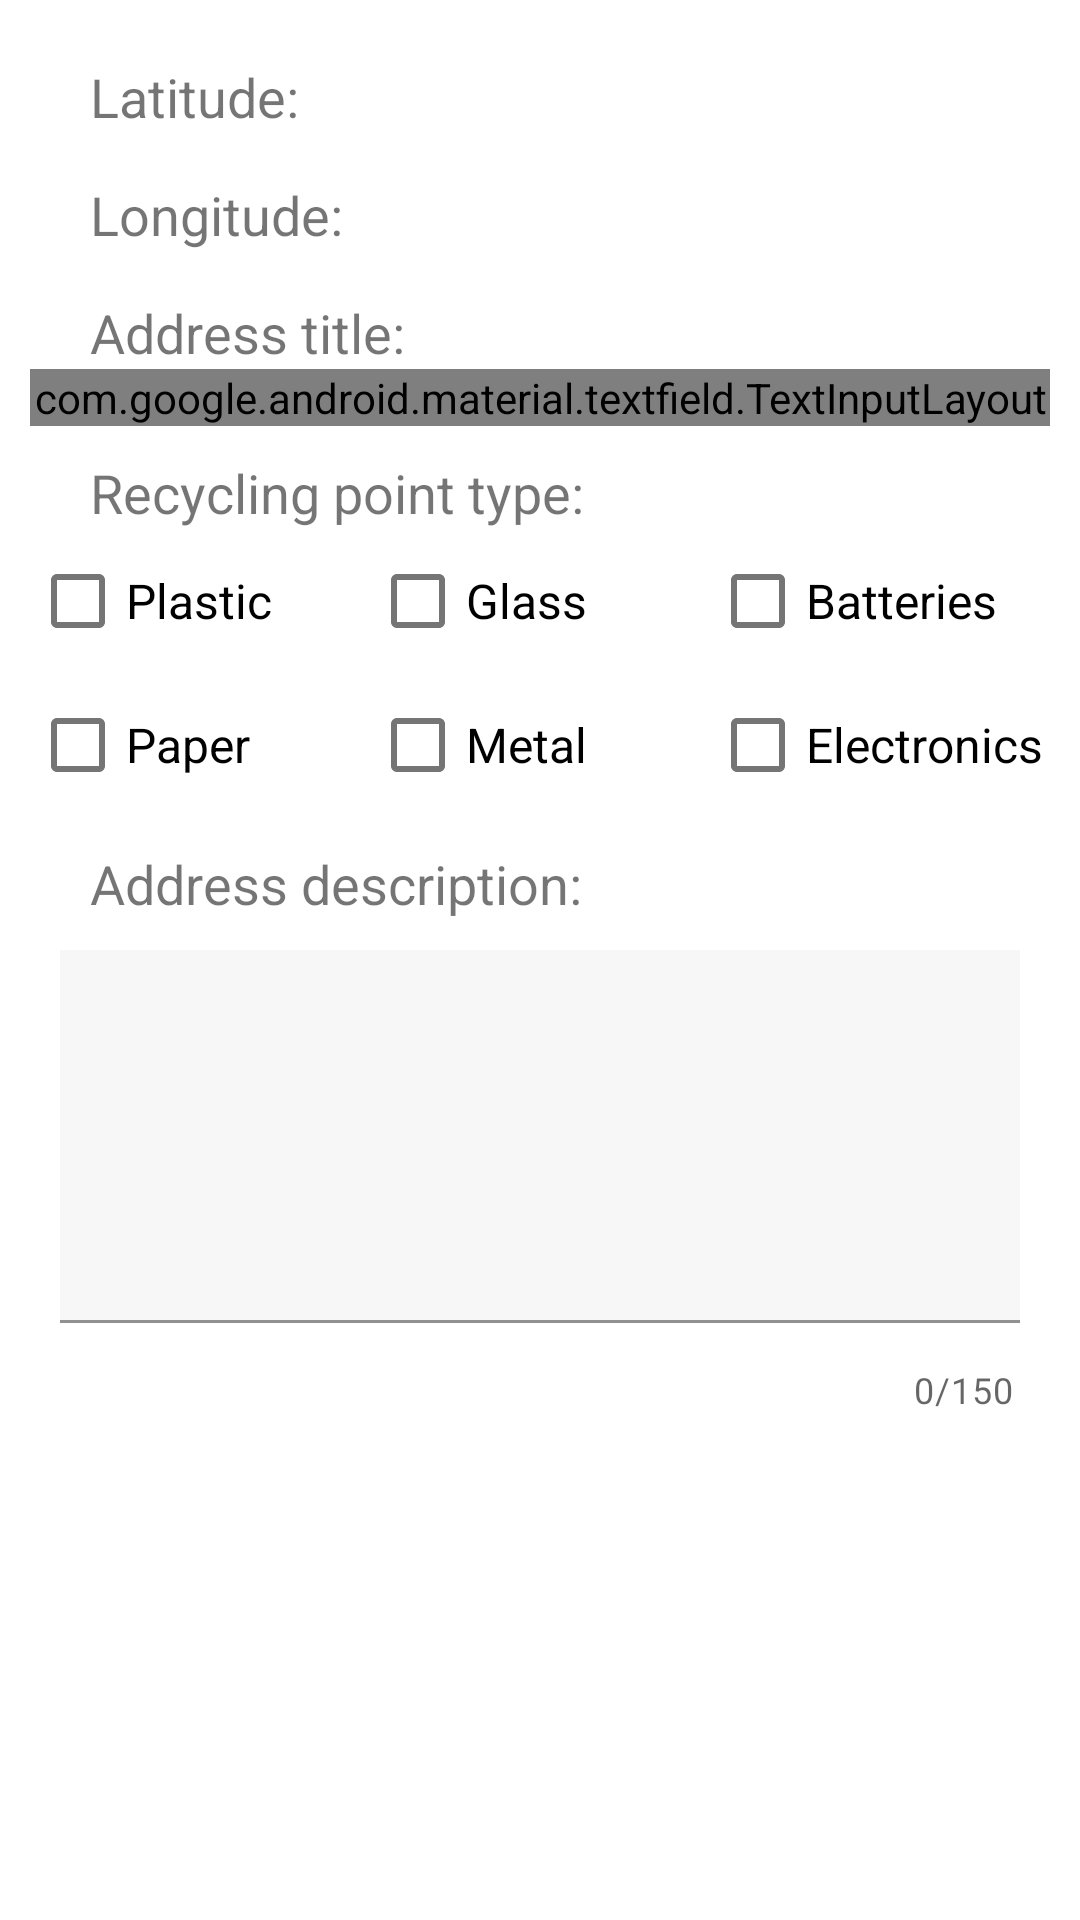

Layout XML and referenced resources for this Android screen:
<!-- AndroidManifest.xml: application theme Theme.WasteClassifier -->
<!-- res/layout/fragment_location_edit.xml -->
<?xml version="1.0" encoding="utf-8"?>
<RelativeLayout xmlns:android="http://schemas.android.com/apk/res/android"
    xmlns:app="http://schemas.android.com/apk/res-auto"
    xmlns:tools="http://schemas.android.com/tools"
    android:layout_width="match_parent"
    android:layout_height="match_parent"
    tools:context=".fragment.AddLatLngFragment"
    android:theme="@style/Theme.WasteClassifier">


    <ScrollView
        android:layout_width="match_parent"
        android:layout_height="wrap_content">

        <LinearLayout
            android:layout_width="match_parent"
            android:layout_height="wrap_content"
            android:layout_margin="10dp"
            android:orientation="vertical">

            <LinearLayout
                android:layout_width="match_parent"
                android:layout_height="wrap_content"
                android:layout_margin="5dp"
                android:orientation="horizontal">

                <TextView
                    android:layout_width="wrap_content"
                    android:layout_height="wrap_content"
                    android:layout_marginStart="15dp"
                    android:layout_marginTop="5dp"
                    android:text="Latitude:"
                    android:textSize="18sp" />

                <TextView
                    android:id="@+id/LatitudeAddEdit"
                    android:layout_width="wrap_content"
                    android:layout_height="wrap_content"
                    android:layout_marginStart="20dp"
                    android:layout_marginTop="5dp"
                    android:text=""
                    android:textSize="18sp" />
            </LinearLayout>

            <LinearLayout
                android:layout_width="match_parent"
                android:layout_height="wrap_content"
                android:layout_margin="5dp"
                android:orientation="horizontal">

                <TextView
                    android:layout_width="wrap_content"
                    android:layout_height="wrap_content"
                    android:layout_marginStart="15dp"
                    android:layout_marginTop="5dp"
                    android:text="Longitude:"
                    android:textSize="18sp" />

                <TextView
                    android:id="@+id/LongitudeAddEdit"
                    android:layout_width="wrap_content"
                    android:layout_height="wrap_content"
                    android:layout_marginStart="20dp"
                    android:layout_marginTop="5dp"
                    android:text=""
                    android:textSize="18sp" />
            </LinearLayout>


            <TextView
                android:layout_width="match_parent"
                android:layout_height="wrap_content"
                android:layout_marginStart="20dp"
                android:layout_marginTop="10dp"
                android:text="Address title:"
                android:textSize="18sp" />

            <com.google.android.material.textfield.TextInputLayout
                android:id="@+id/AddressTitleLayoutEdit"
                android:layout_width="match_parent"
                android:layout_height="wrap_content"
                app:counterEnabled="true"
                app:counterMaxLength="30"
                app:errorTextAppearance="@style/errorStyle">

                <com.google.android.material.textfield.TextInputEditText
                    android:id="@+id/AddressTitleEdit"
                    android:layout_margin="10dp"
                    android:padding="8dp"
                    android:layout_width="match_parent"
                    android:layout_height="wrap_content"
                    android:background="@color/search_background"
                    android:scrollbars="horizontal"
                    android:singleLine="true"
                    android:textColor="@color/green_900"
                    android:textSize="16sp" />

            </com.google.android.material.textfield.TextInputLayout>

            <TextView
                android:layout_width="match_parent"
                android:layout_height="wrap_content"
                android:layout_marginStart="20dp"
                android:layout_marginTop="10dp"
                android:text="Recycling point type:"
                android:textSize="18sp" />

            <LinearLayout
                android:layout_width="match_parent"
                android:layout_height="wrap_content"
                android:orientation="horizontal">

                <LinearLayout
                    android:layout_width="0dp"
                    android:layout_height="wrap_content"
                    android:layout_weight="1"
                    android:orientation="vertical">

                    <CheckBox
                        android:id="@+id/checkBox1Edit"
                        android:layout_width="match_parent"
                        android:layout_height="wrap_content"
                        android:text="@string/plastic"
                        android:textSize="16sp" />

                    <CheckBox
                        android:id="@+id/checkBox2Edit"
                        android:layout_width="match_parent"
                        android:layout_height="wrap_content"
                        android:text="@string/paper"
                        android:textSize="16sp" />

                </LinearLayout>

                <LinearLayout
                    android:layout_width="0dp"
                    android:layout_height="wrap_content"
                    android:layout_weight="1"
                    android:orientation="vertical">

                    <CheckBox
                        android:id="@+id/checkBox3Edit"
                        android:layout_width="match_parent"
                        android:layout_height="wrap_content"
                        android:text="@string/glass"
                        android:textSize="16sp" />

                    <CheckBox
                        android:id="@+id/checkBox4Edit"
                        android:layout_width="match_parent"
                        android:layout_height="wrap_content"
                        android:text="@string/metal"
                        android:textSize="16sp" />

                </LinearLayout>

                <LinearLayout
                    android:layout_width="0dp"
                    android:layout_height="wrap_content"
                    android:layout_weight="1"
                    android:orientation="vertical">

                    <CheckBox
                        android:id="@+id/checkBox5Edit"
                        android:layout_width="match_parent"
                        android:layout_height="wrap_content"
                        android:text="Batteries"
                        android:textSize="16sp" />

                    <CheckBox
                        android:id="@+id/checkBox6Edit"
                        android:layout_width="match_parent"
                        android:layout_height="wrap_content"
                        android:text="Electronics"
                        android:textSize="16sp" />

                </LinearLayout>

            </LinearLayout>


            <TextView
                android:layout_width="match_parent"
                android:layout_height="wrap_content"
                android:layout_marginStart="20dp"
                android:layout_marginTop="10dp"
                android:text="Address description:"
                android:textSize="18sp" />

            <com.google.android.material.textfield.TextInputLayout
                android:id="@+id/descriptionLayoutEdit"
                android:layout_width="match_parent"
                app:counterMaxLength="150"
                app:counterEnabled="true"
                android:layout_height="wrap_content">
                <com.google.android.material.textfield.TextInputEditText
                    android:id="@+id/MarkerDescriptionEdit"
                    android:layout_width="match_parent"
                    android:padding="8dp"
                    android:layout_height="wrap_content"
                    android:layout_margin="10dp"
                    android:background="@color/search_background"
                    android:gravity="top|start"
                    android:lines="5"
                    android:maxLines="5"
                    android:overScrollMode="always"
                    android:scrollbarStyle="insideInset"
                    android:scrollbars="vertical"
                    android:textColor="@color/green_900"
                    android:textSize="18sp" />
            </com.google.android.material.textfield.TextInputLayout>

            <Button
                android:id="@+id/UpdateButtonEdit"
                android:layout_width="match_parent"
                android:layout_height="wrap_content"
                android:layout_margin="30dp"
                android:background="@drawable/button_shape"
                android:text="Update" />
        </LinearLayout>
    </ScrollView>
</RelativeLayout>
<!-- resources referenced by this layout -->
<resources>
  <color name="green_900">#40513B</color>
  <color name="search_background">#F7F7F7</color>
  <string name="glass">Glass</string>
  <string name="metal">Metal</string>
  <string name="paper">Paper</string>
  <string name="plastic">Plastic</string>
  <style name="Theme.WasteClassifier" parent="Theme.MaterialComponents.DayNight.DarkActionBar">
          
          <item name="colorPrimary">@color/green_200</item>
          <item name="colorPrimaryVariant">@color/green_700</item>
  
          
          <item name="colorSecondary">@color/teal_200</item>
          <item name="colorSecondaryVariant">#B1BCBE</item>
          <item name="colorOnSecondary">@color/black</item>
  
          
          <item name="android:statusBarColor" tools:targetApi="l">?attr/colorPrimaryVariant</item>
          
          <item name="colorBackgroundFloating">@color/white</item>
  
      </style>
  <color name="green_200">#9DC08B</color>
  <color name="green_700">#609966</color>
  <color name="teal_200">#FF03DAC5</color>
  <color name="black">#FF000000</color>
  <color name="white">#FFFFFFFF</color>
</resources>
